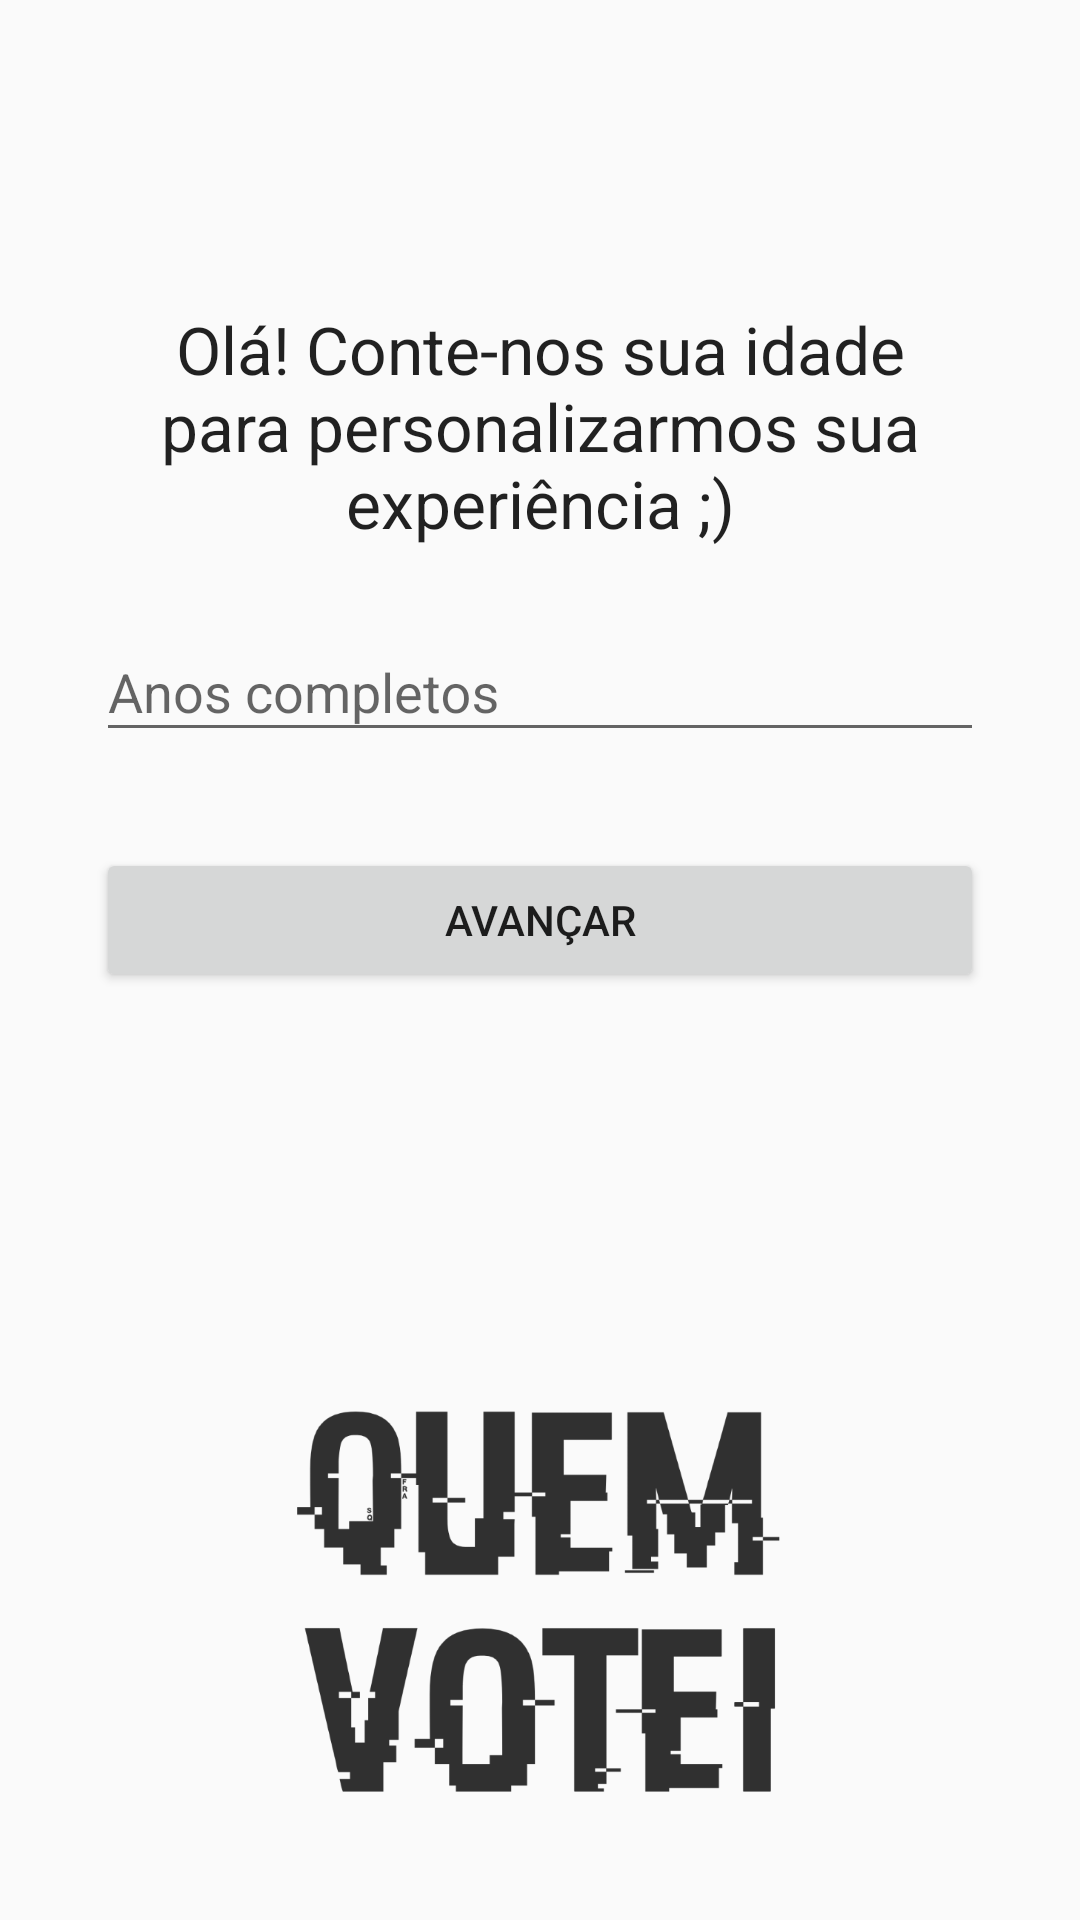

Reconstruct the res/layout file that produces this screen, plus the resources it refers to.
<!-- AndroidManifest.xml: application theme AppTheme -->
<!-- res/layout/activity_main.xml -->
<?xml version="1.0" encoding="utf-8"?>
<androidx.constraintlayout.widget.ConstraintLayout xmlns:android="http://schemas.android.com/apk/res/android"
    xmlns:app="http://schemas.android.com/apk/res-auto"
    xmlns:tools="http://schemas.android.com/tools"
    android:layout_width="match_parent"
    android:layout_height="match_parent"
    android:background="@color/backgroundAmeno"
    tools:context=".MainActivity">

    <ImageView
        android:id="@+id/imageView"
        android:layout_width="200dp"
        android:layout_height="200dp"
        android:layout_marginBottom="8dp"
        android:importantForAccessibility="no"
        app:layout_constraintBottom_toBottomOf="parent"
        app:layout_constraintEnd_toEndOf="parent"
        app:layout_constraintStart_toStartOf="parent"
        app:srcCompat="@drawable/quemvotei_logo" />

    <com.google.android.material.textfield.TextInputLayout
        android:id="@+id/textInputLayout"
        android:layout_width="match_parent"
        android:layout_height="wrap_content"
        android:layout_marginStart="32dp"
        android:layout_marginEnd="32dp"
        app:layout_constraintBottom_toTopOf="@+id/next_button"
        app:layout_constraintEnd_toEndOf="parent"
        app:layout_constraintStart_toStartOf="parent"
        app:layout_constraintTop_toBottomOf="@+id/textView">

        <com.google.android.material.textfield.TextInputEditText
            android:id="@+id/idade_edittext"
            android:layout_width="match_parent"
            android:layout_height="wrap_content"
            android:hint="@string/hint_idade"
            android:inputType="date" />
    </com.google.android.material.textfield.TextInputLayout>

    <TextView
        android:id="@+id/textView"
        android:layout_width="0dp"
        android:layout_height="wrap_content"
        android:layout_marginStart="24dp"
        android:layout_marginEnd="24dp"
        android:layout_marginBottom="16dp"
        android:text="@string/pede_idade"
        android:textAlignment="center"
        android:textAppearance="@style/TextAppearance.AppCompat.Large"
        app:layout_constraintBottom_toTopOf="@+id/textInputLayout"
        app:layout_constraintEnd_toEndOf="parent"
        app:layout_constraintStart_toStartOf="parent"
        app:layout_constraintTop_toTopOf="parent"
        app:layout_constraintVertical_chainStyle="packed" />

    <Button
        android:id="@+id/next_button"
        android:layout_width="0dp"
        android:layout_height="wrap_content"
        android:layout_marginStart="32dp"
        android:layout_marginTop="32dp"
        android:layout_marginEnd="32dp"
        android:text="@string/avancar_string"
        app:layout_constraintBottom_toTopOf="@+id/imageView"
        app:layout_constraintEnd_toEndOf="parent"
        app:layout_constraintStart_toStartOf="parent"
        app:layout_constraintTop_toBottomOf="@+id/textInputLayout" />
</androidx.constraintlayout.widget.ConstraintLayout>
<!-- resources referenced by this layout -->
<resources>
  <!-- drawable quemvotei_logo: png bitmap (drawable-hdpi, 13909 bytes) -->
  <string name="avancar_string">Avançar</string>
  <string name="hint_idade">Anos completos</string>
  <string name="pede_idade">Olá! Conte-nos sua idade para personalizarmos sua experiência ;)</string>
  <style name="AppTheme" parent="Theme.AppCompat.Light.DarkActionBar">
          
          <item name="colorPrimary">@color/primaryColor</item>
          <item name="colorPrimaryDark">@color/primaryDarkColor</item>
  
          <item name="colorAccent">@color/secondaryColor</item>
      </style>
  <color name="primaryColor">#4c4c4c</color>
  <color name="primaryDarkColor">#242424</color>
  <color name="secondaryColor">#00c2c7</color>
</resources>
